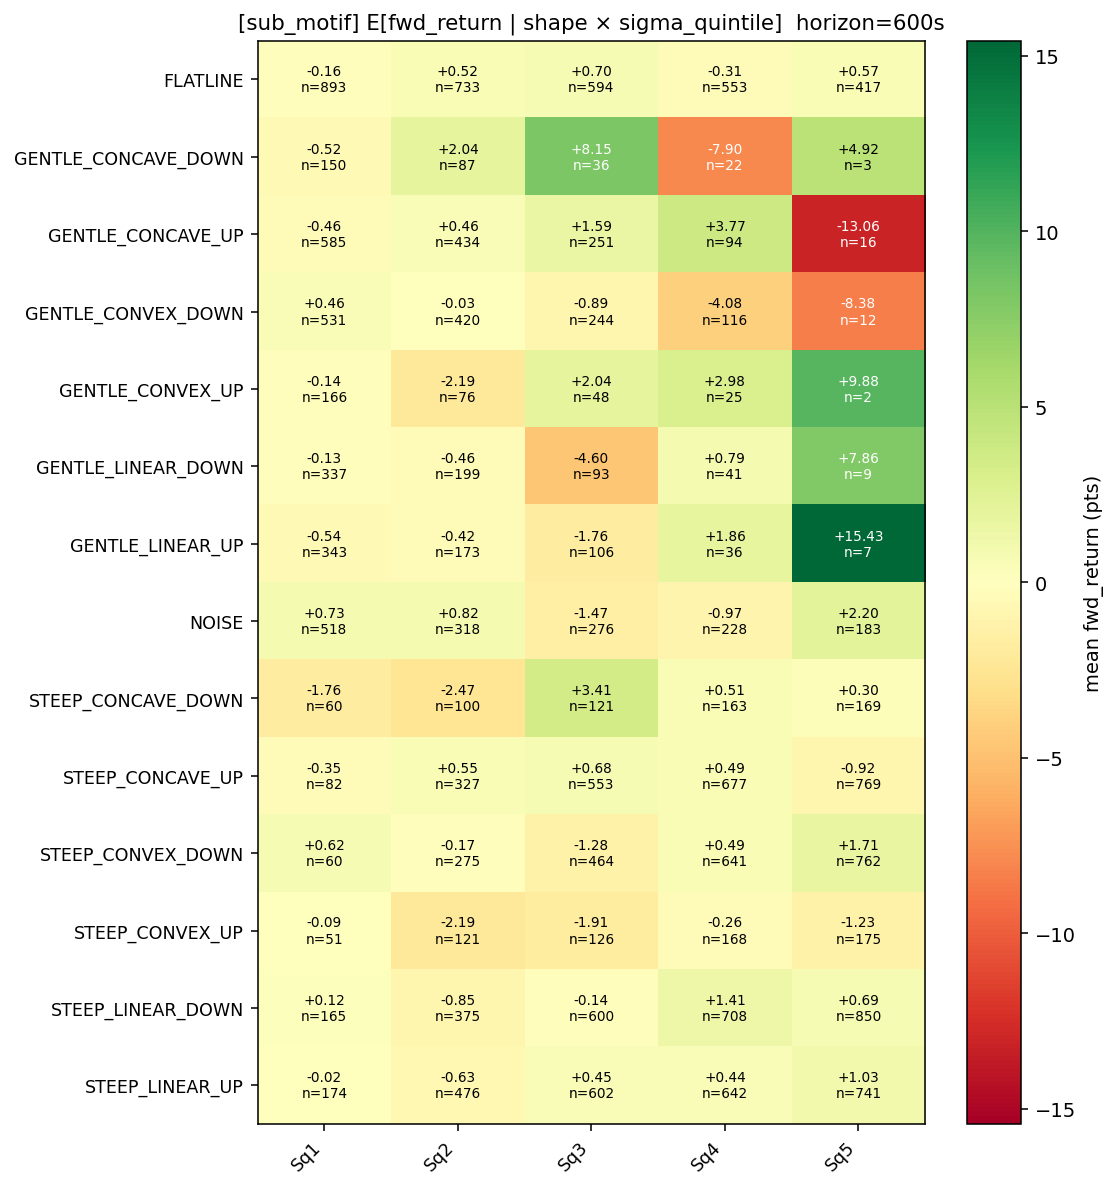

The file beside this chart, header and first rows:
shape, Sq1, Sq2, Sq3, Sq4, Sq5
FLATLINE, -0.1551, 0.515, 0.7033, -0.3092, 0.5725
GENTLE_CONCAVE_DOWN, -0.52, 2.043, 8.153, -7.898, 4.917
GENTLE_CONCAVE_UP, -0.462, 0.4597, 1.594, 3.766, -13.06
GENTLE_CONVEX_DOWN, 0.4586, -0.025, -0.8852, -4.075, -8.375
GENTLE_CONVEX_UP, -0.1446, -2.191, 2.036, 2.98, 9.875
GENTLE_LINEAR_DOWN, -0.1298, -0.4585, -4.597, 0.7866, 7.861
GENTLE_LINEAR_UP, -0.5401, -0.4234, -1.759, 1.861, 15.43
NOISE, 0.7283, 0.8215, -1.468, -0.9715, 2.205
STEEP_CONCAVE_DOWN, -1.758, -2.467, 3.407, 0.5092, 0.3047
STEEP_CONCAVE_UP, -0.3476, 0.5466, 0.684, 0.4934, -0.9181
STEEP_CONVEX_DOWN, 0.6208, -0.1673, -1.283, 0.4934, 1.706
STEEP_CONVEX_UP, -0.08824, -2.188, -1.909, -0.2649, -1.229
STEEP_LINEAR_DOWN, 0.1242, -0.854, -0.1404, 1.406, 0.6871
STEEP_LINEAR_UP, -0.01868, -0.6329, 0.4502, 0.4435, 1.034
